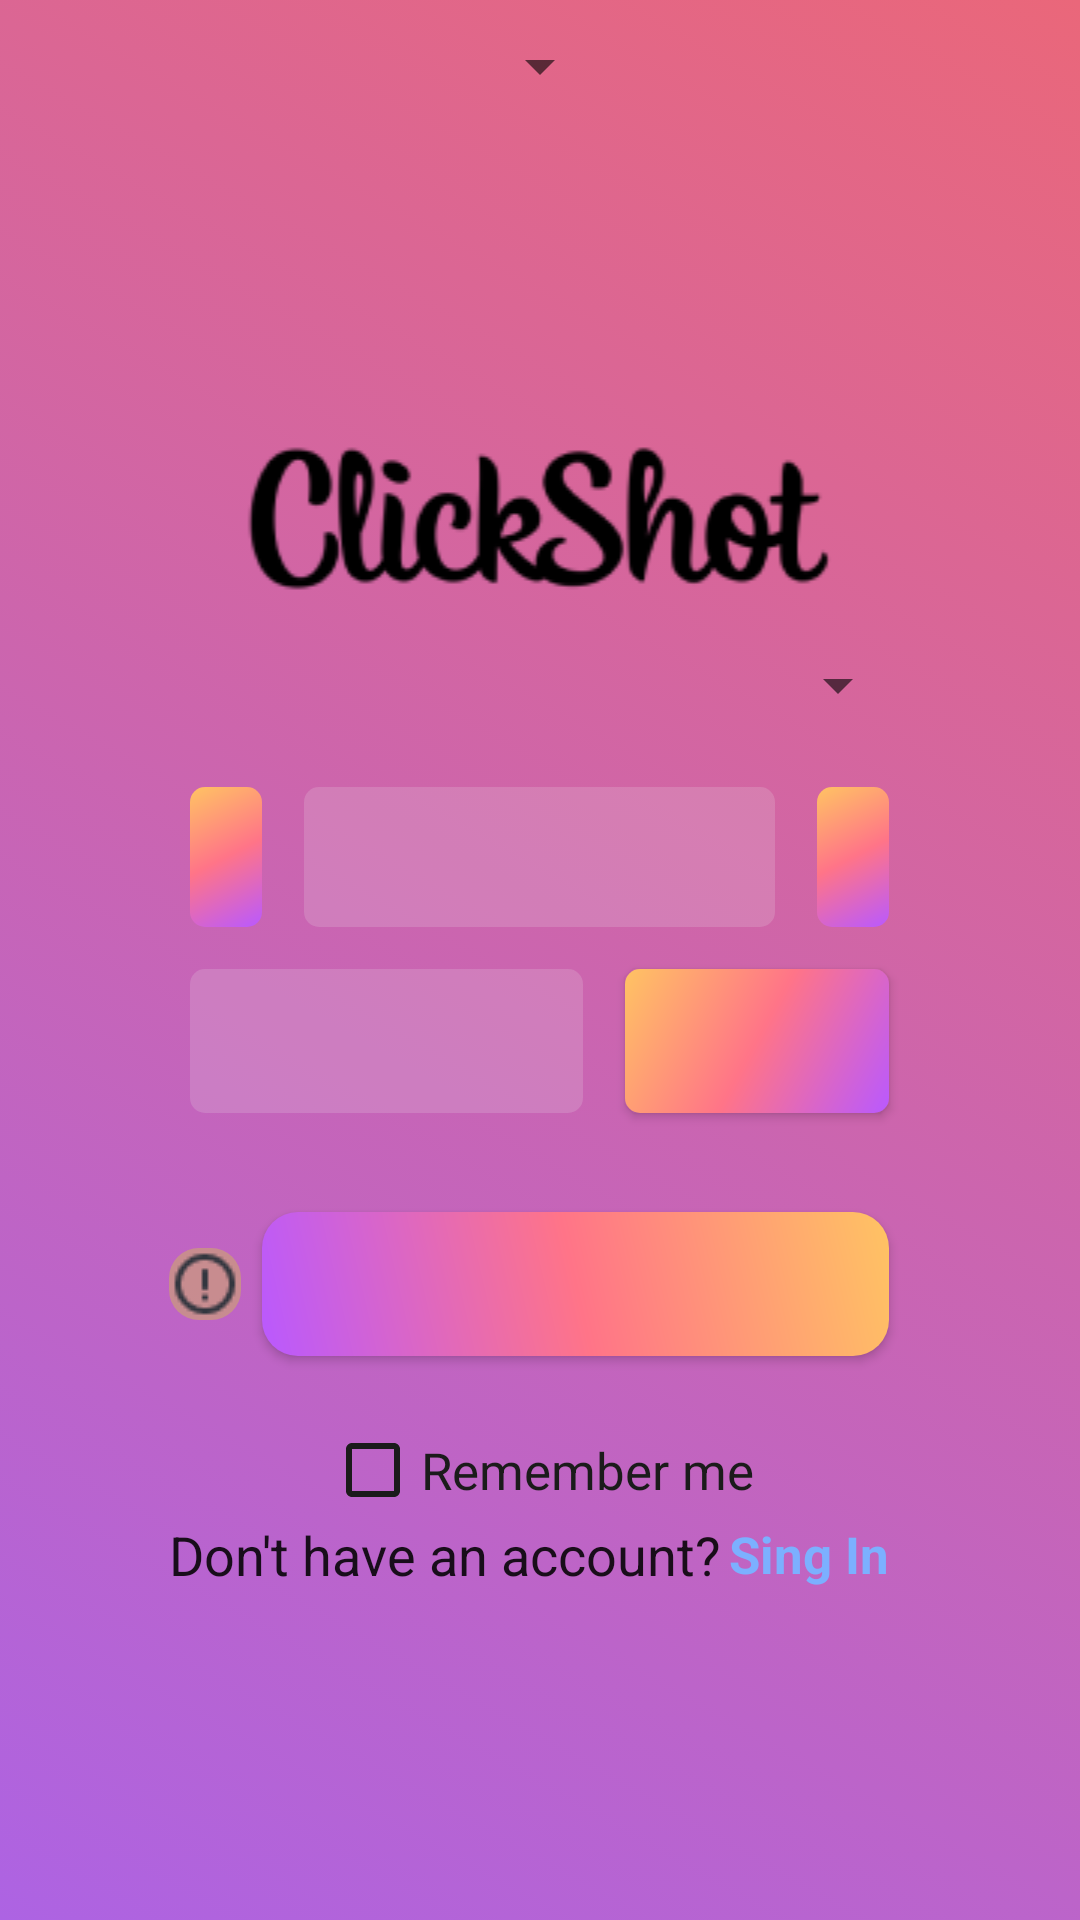

Reconstruct the res/layout file that produces this screen, plus the resources it refers to.
<!-- AndroidManifest.xml: application theme Theme.Instagram.Main_theme -->
<!-- res/layout/activity_authorisation.xml -->
<?xml version="1.0" encoding="utf-8"?>
<LinearLayout xmlns:android="http://schemas.android.com/apk/res/android"
    xmlns:tools="http://schemas.android.com/tools"
    android:id="@+id/authorisation"
    android:layout_width="match_parent"
    android:layout_height="match_parent"
    android:background="@drawable/gradient_list_main"
    android:gravity="top|center"
    android:orientation="vertical"
    android:theme="@style/Theme.Instagram.System"
    tools:context=".authentication.Registration">

    <include layout="@layout/languages_spinner" />

    <LinearLayout
        android:layout_width="wrap_content"
        android:layout_height="match_parent"
        android:gravity="center">

        <LinearLayout
            android:layout_width="wrap_content"
            android:layout_height="wrap_content"
            android:orientation="vertical"
            tools:ignore="UselessParent">

            <ImageView
                android:layout_width="match_parent"
                android:layout_height="wrap_content"
                android:contentDescription="@string/label"
                android:src="@drawable/instagram_logo" />

            <LinearLayout
                android:layout_width="match_parent"
                android:layout_height="wrap_content"
                android:layout_marginTop="10dp"
                android:gravity="center"
                android:orientation="vertical">

                <Spinner
                    android:id="@+id/login_type"
                    android:layout_width="match_parent"
                    android:layout_height="wrap_content"
                    android:layout_marginBottom="15dp"
                    android:gravity="center" />

                <LinearLayout
                    android:id="@+id/login_layout"
                    android:layout_width="match_parent"
                    android:layout_height="wrap_content"
                    android:gravity="center"
                    android:orientation="horizontal">

                    <TextView
                        android:id="@+id/country_code"
                        style="@style/Authentication_Button"
                        android:layout_width="wrap_content"
                        android:layout_height="match_parent"
                        tools:text="@string/code" />

                    <EditText
                        android:id="@+id/auth_login"
                        style="@style/Authentication_EditText"
                        android:layout_width="0dp"
                        android:layout_height="wrap_content"
                        android:layout_weight="1"
                        android:autofillHints="Login"
                        android:inputType="phone"
                        tools:hint="@string/login_hint_phone"
                        tools:ignore="LabelFor" />

                    <TextView
                        android:id="@+id/email_name"
                        style="@style/Authentication_Button"
                        android:layout_width="wrap_content"
                        android:layout_height="match_parent"
                        tools:text="@string/gmail" />

                </LinearLayout>

            </LinearLayout>

            <LinearLayout
                android:layout_width="match_parent"
                android:layout_height="wrap_content"
                android:gravity="center"
                android:orientation="horizontal">

                <EditText
                    android:id="@+id/auth_pass"
                    style="@style/Authentication_EditText"
                    android:layout_width="0dp"
                    android:layout_height="match_parent"
                    android:layout_weight="1"
                    android:autofillHints="Password"
                    android:inputType="textPassword"
                    tools:hint="@string/password_hint"
                    tools:ignore="LabelFor" />

                <Button
                    android:id="@+id/auth_eye"
                    style="@style/Authentication_Button"
                    android:layout_width="wrap_content"
                    android:layout_height="match_parent"
                    tools:text="@string/show_password" />
            </LinearLayout>

            <TextView
                android:id="@+id/auth_forgot_pass"
                android:layout_width="match_parent"
                android:layout_height="wrap_content"
                android:gravity="end"
                tools:text="@string/password_forgot" />


            <LinearLayout
                android:layout_width="match_parent"
                android:layout_height="wrap_content"
                android:gravity="center"
                android:orientation="horizontal">

                <ImageView
                    android:id="@+id/validation_error"
                    android:layout_width="wrap_content"
                    android:layout_height="wrap_content"
                    android:background="@drawable/validation_alert"
                    android:contentDescription="@string/validation_error"
                    android:src="@drawable/validation_error"
                    android:visibility="visible" />

                <Button
                    android:id="@+id/auth_log_in"
                    style="@style/Authentication_LogIn"
                    android:layout_width="match_parent"
                    android:layout_height="wrap_content"
                    tools:text="@string/log_in" />
            </LinearLayout>

            <LinearLayout
                android:layout_width="match_parent"
                android:layout_height="wrap_content"
                android:layout_marginTop="15dp"
                android:orientation="vertical">

                <include layout="@layout/remember_me" />

                <include layout="@layout/footer_dont_have_account" />

            </LinearLayout>

        </LinearLayout>

    </LinearLayout>

</LinearLayout>
<!-- res/layout/languages_spinner.xml (included above) -->
<?xml version="1.0" encoding="utf-8"?>
<LinearLayout xmlns:android="http://schemas.android.com/apk/res/android"
    xmlns:tools="http://schemas.android.com/tools"
    android:layout_width="wrap_content"
    android:layout_height="wrap_content">

    <Spinner
        android:id="@+id/languages"
        android:layout_width="wrap_content"
        android:layout_height="wrap_content"
        android:layout_margin="10dp" />

</LinearLayout>
<!-- res/layout/remember_me.xml (included above) -->
<?xml version="1.0" encoding="utf-8"?>
<LinearLayout xmlns:android="http://schemas.android.com/apk/res/android"
    xmlns:tools="http://schemas.android.com/tools"
    android:layout_width="match_parent"
    android:layout_height="wrap_content"
    android:gravity="center"
    android:orientation="horizontal"
    tools:ignore="MissingConstraints">

    <CheckBox
        android:id="@+id/remember_flag"
        android:layout_width="wrap_content"
        android:layout_height="wrap_content"/>

    <TextView
        android:id="@+id/remember_title"
        android:layout_width="wrap_content"
        android:layout_height="wrap_content"
        android:textSize="17sp"
        tools:text="@string/remember_me" />

</LinearLayout>
<!-- res/layout/footer_dont_have_account.xml (included above) -->
<?xml version="1.0" encoding="utf-8"?>
<LinearLayout xmlns:android="http://schemas.android.com/apk/res/android"
    xmlns:tools="http://schemas.android.com/tools"
    android:layout_width="match_parent"
    android:layout_height="wrap_content"
    android:gravity="center"
    android:layout_marginBottom="10dp"
    android:orientation="horizontal"
    tools:ignore="MissingConstraints">


    <TextView
        android:id="@+id/reg_question"
        android:layout_width="wrap_content"
        android:layout_height="wrap_content"
        style="@style/Text"
        android:text="@string/do_not_have_an_acc" />

    <TextView
        android:id="@+id/link_log_in"
        style="@style/Authentication_Link"
        android:layout_width="wrap_content"
        android:layout_height="wrap_content"
        android:text="@string/sing_in" />

</LinearLayout>
<!-- resources referenced by this layout -->
<resources>
  <string name="code" translatable="false">+38</string>
  <string name="do_not_have_an_acc">Don\'t have an account?\t</string>
  <string name="gmail" translatable="false">\@gmail.com</string>
  <string name="label" translatable="false">Label</string>
  <string name="log_in">Log In</string>
  <string name="login_hint_phone">Phone number</string>
  <string name="password_forgot">Forgot password?</string>
  <string name="password_hint">Password</string>
  <string name="remember_me">Remember me</string>
  <string name="show_password">Show</string>
  <string name="sing_in">Sing In</string>
  <string name="validation_error" translatable="false">validation_error</string>
  <style name="Authentication_Button" parent="Authentication_EditText">
          <item name="android:background">@drawable/gradient_background_1</item>
          <item name="android:textStyle">bold</item>
      </style>
  <style name="Authentication_EditText" parent="TextAppearance.AppCompat">
          <item name="android:background">@drawable/edit_text_auto_reg</item>
          <item name="android:singleLine">true</item>
          <item name="android:textSize">17sp</item>
          <item name="android:layout_margin">7dp</item>
          <item name="android:padding">12dp</item>
      </style>
  <style name="Authentication_Link" parent="TextAppearance.AppCompat">
          <item name="android:layout_marginRight">7dp</item>
          <item name="android:textSize">17sp</item>
          <item name="android:textStyle">bold</item>
          <item name="android:textColor">@color/blue</item>
      </style>
  <style name="Authentication_LogIn" parent="Authentication_Button">
          <item name="android:background">@drawable/gradient_background_2</item>
      </style>
  <style name="Text" parent="TextAppearance.AppCompat">
          <item name="android:textSize">18sp</item>
      </style>
  <style name="Theme.Instagram.System" parent="Theme.AppCompat.DayNight.NoActionBar">
          <item name="android:textColor">@color/white</item>
          <item name="android:textColorHint">@color/white</item>
          <item name="android:buttonTint">@color/white</item>
      </style>
  <style name="Theme.Instagram.Main_theme" parent="Theme.AppCompat.DayNight.NoActionBar">
          <item name="android:windowFullscreen">true</item>
      </style>
  <!-- drawable gradient_1_main (drawable) -->
  <?xml version="1.0" encoding="utf-8"?>
  <shape xmlns:android="http://schemas.android.com/apk/res/android">
      <gradient
          android:angle="225"
          android:endColor="#AD63E3"
          android:startColor="#EA677A"/>
  </shape>
  <!-- drawable gradient_2_main (drawable) -->
  <?xml version="1.0" encoding="utf-8"?>
  <shape xmlns:android="http://schemas.android.com/apk/res/android">
      <gradient
          android:angle="45"
          android:endColor="#EA677A"
          android:startColor="#FCC874"/>
  </shape>
  <!-- drawable gradient_3_main (drawable) -->
  <?xml version="1.0" encoding="utf-8"?>
  <shape xmlns:android="http://schemas.android.com/apk/res/android">
      <gradient
          android:angle="45"
          android:endColor="#AD63E3"
          android:startColor="#FCC874"/>
  </shape>
  <!-- drawable gradient_4_main (drawable) -->
  <?xml version="1.0" encoding="utf-8"?>
  <shape xmlns:android="http://schemas.android.com/apk/res/android">
      <gradient
          android:angle="135"
          android:endColor="#AD63E3"
          android:startColor="#EA677A"/>
  </shape>
  <color name="orange_alert">#80D1B45D</color>
  <color name="error">#80D56862</color>
  <!-- drawable edit_text_auto_reg (drawable) -->
  <?xml version="1.0" encoding="utf-8"?>
  <shape xmlns:android="http://schemas.android.com/apk/res/android"
      android:shape="rectangle">
      <corners android:radius="5dp"/>
      <solid android:color="#2FEAEAEA" />
  </shape>
  <color name="blue">#7CB0FF</color>
  <color name="white">#F1F2ED</color>
</resources>
